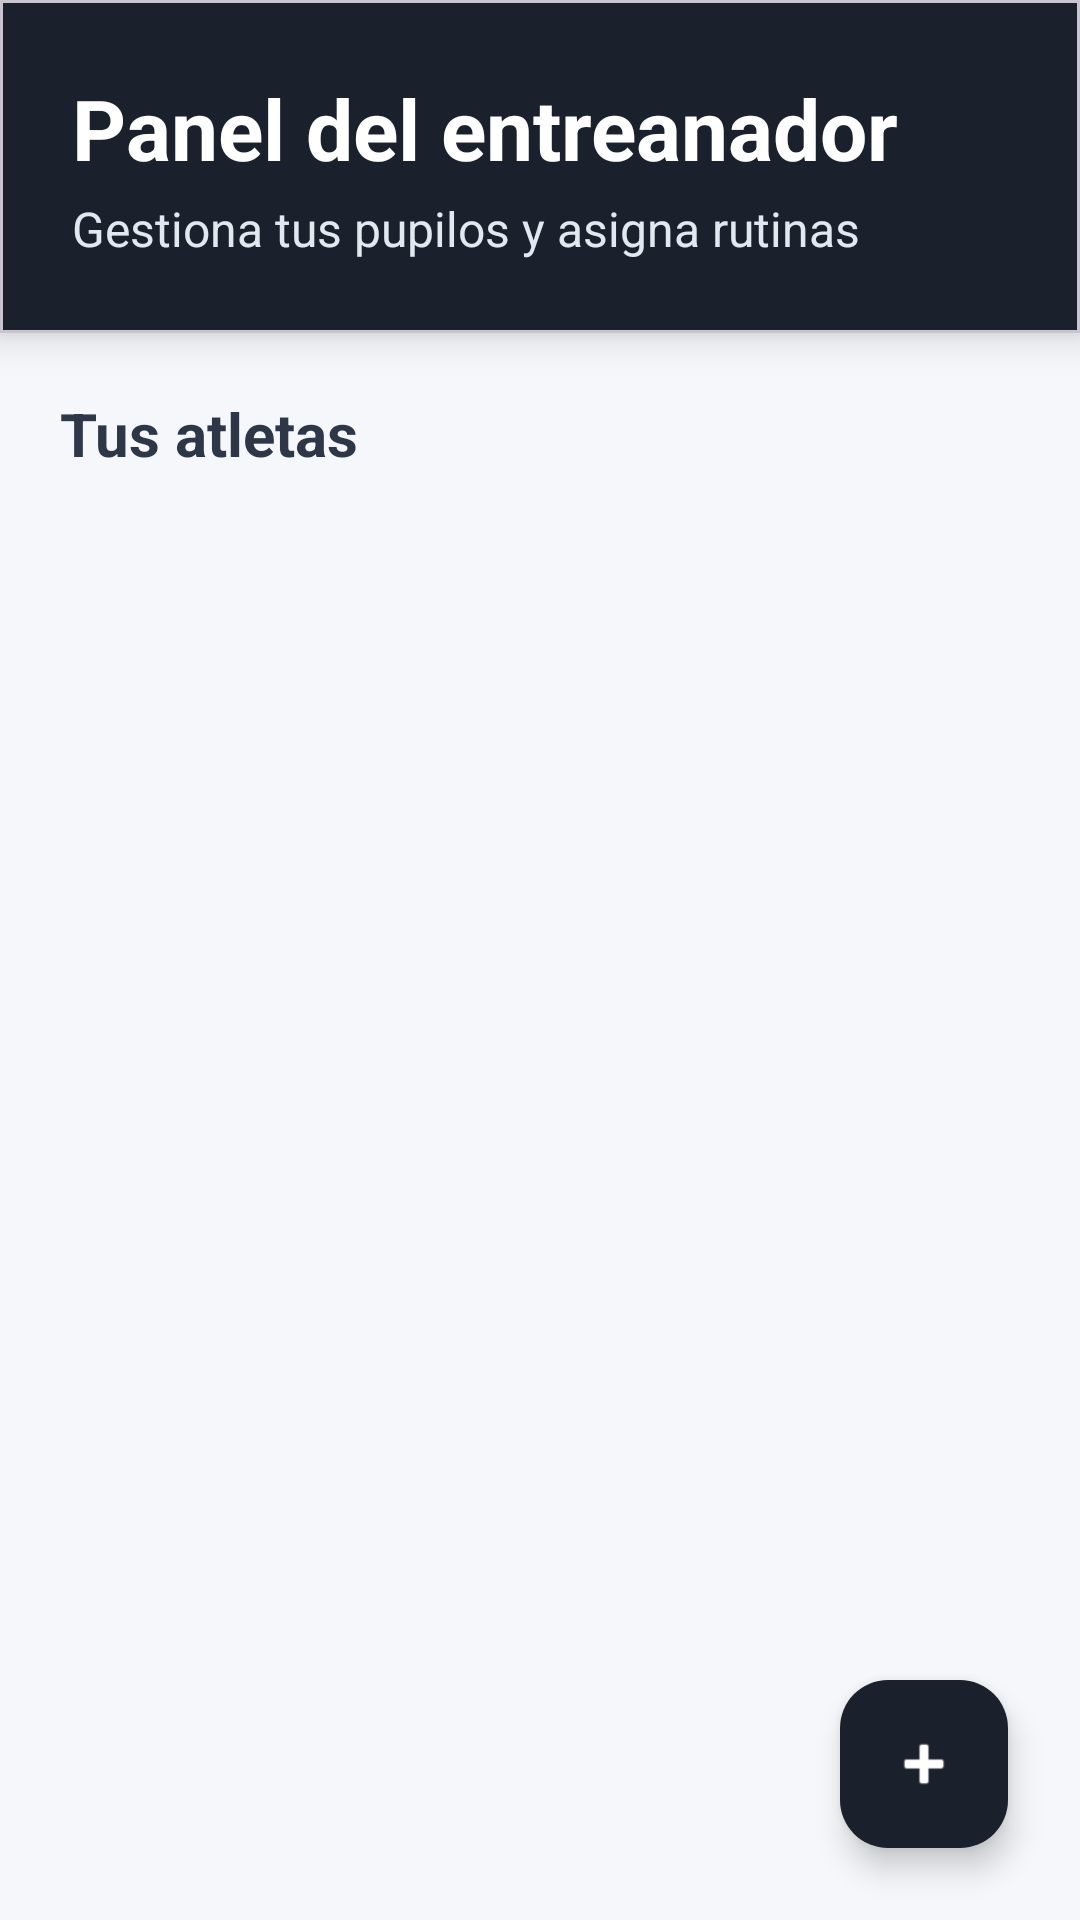

Here is an Android app screen rendered from its layout file. Give the layout XML and the strings, colors and styles it references.
<!-- AndroidManifest.xml: application theme Theme.SportsGO -->
<!-- res/layout/activity_trainer_dashboard.xml -->
<?xml version="1.0" encoding="utf-8"?>
<androidx.constraintlayout.widget.ConstraintLayout xmlns:android="http://schemas.android.com/apk/res/android"
    xmlns:app="http://schemas.android.com/apk/res-auto"
    xmlns:tools="http://schemas.android.com/tools"
    android:layout_width="match_parent"
    android:layout_height="match_parent"
    android:background="#F5F7FA"
    tools:context=".TrainerDashboardActivity">

    
    <com.google.android.material.card.MaterialCardView
        android:id="@+id/cardHeader"
        android:layout_width="match_parent"
        android:layout_height="wrap_content"
        app:cardBackgroundColor="#1A202C"
        app:cardCornerRadius="0dp"
        app:cardElevation="8dp"
        app:layout_constraintTop_toTopOf="parent">

        <LinearLayout
            android:layout_width="match_parent"
            android:layout_height="wrap_content"
            android:orientation="vertical"
            android:padding="24dp">
            <TextView
                android:layout_width="wrap_content"
                android:layout_height="wrap_content"
                android:text="Panel del entreanador"
                android:textColor="#FFFFFF"
                android:textSize="28sp"
                android:textStyle="bold"/>
            <TextView
                android:layout_width="wrap_content"
                android:layout_height="wrap_content"
                android:layout_marginTop="4dp"
                android:text="Gestiona tus pupilos y asigna rutinas"
                android:textColor="#E2E8F0"
                android:textSize="16sp"/>
        </LinearLayout>
    </com.google.android.material.card.MaterialCardView>

    
    <TextView
        android:id="@+id/tvTituloLista"
        android:layout_width="wrap_content"
        android:layout_height="wrap_content"
        android:layout_marginStart="20dp"
        android:layout_marginTop="20dp"
        android:text="Tus atletas"
        android:textColor="#2D3748"
        android:textSize="20sp"
        android:textStyle="bold"
        app:layout_constraintStart_toStartOf="parent"
        app:layout_constraintTop_toBottomOf="@id/cardHeader"/>

    
    <ListView
        android:id="@+id/lvPupilos"
        android:layout_width="0dp"
        android:layout_height="0dp"
        android:layout_marginTop="12dp"
        android:divider="@android:color/darker_gray"
        android:dividerHeight="10dp"
        android:paddingHorizontal="16dp"
        android:clipToPadding="false"
        app:layout_constraintBottom_toBottomOf="parent"
        app:layout_constraintEnd_toEndOf="parent"
        app:layout_constraintStart_toStartOf="parent"
        app:layout_constraintTop_toBottomOf="@id/tvTituloLista"
        tools:listitem="@android:layout/simple_list_item_1"/>

    
    <com.google.android.material.floatingactionbutton.FloatingActionButton
        android:id="@+id/fabAddPupilo"
        android:layout_width="wrap_content"
        android:layout_height="wrap_content"
        android:layout_margin="24dp"
        android:contentDescription="Añadir pupilo"
        android:src="@android:drawable/ic_input_add"
        android:backgroundTint="#1A202C"
        app:layout_constraintBottom_toBottomOf="parent"
        app:layout_constraintEnd_toEndOf="parent"
        app:tint="#FFFFFF"/>

</androidx.constraintlayout.widget.ConstraintLayout>
<!-- resources referenced by this layout -->
<resources>
  <style name="Theme.SportsGO" parent="Base.Theme.SportsGO" />
  <style name="Base.Theme.SportsGO" parent="Theme.Material3.DayNight.NoActionBar">
      </style>
</resources>
